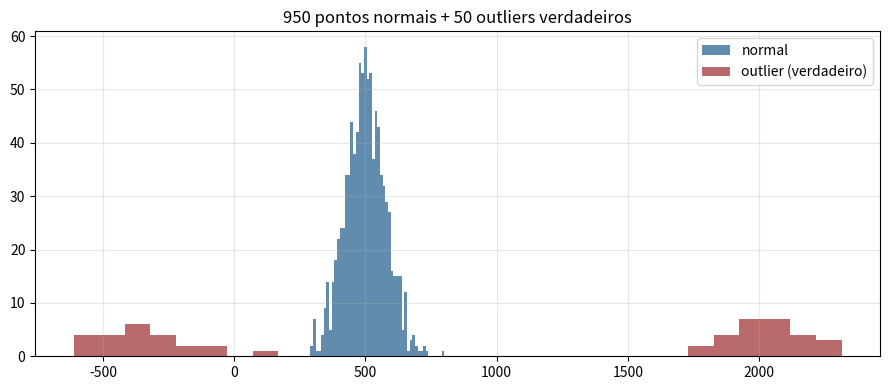
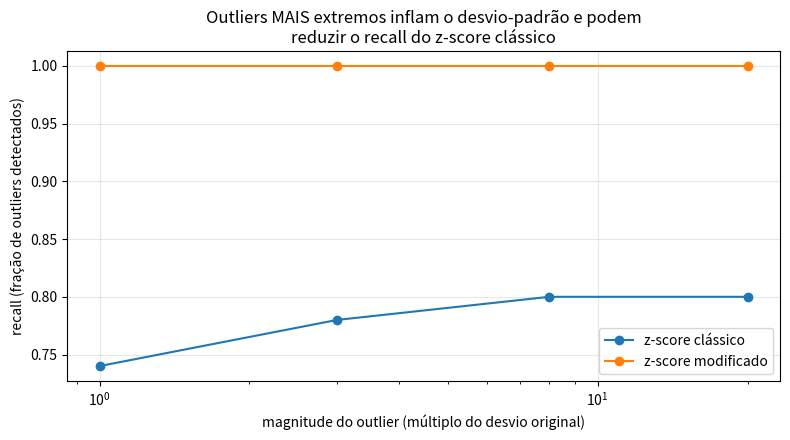
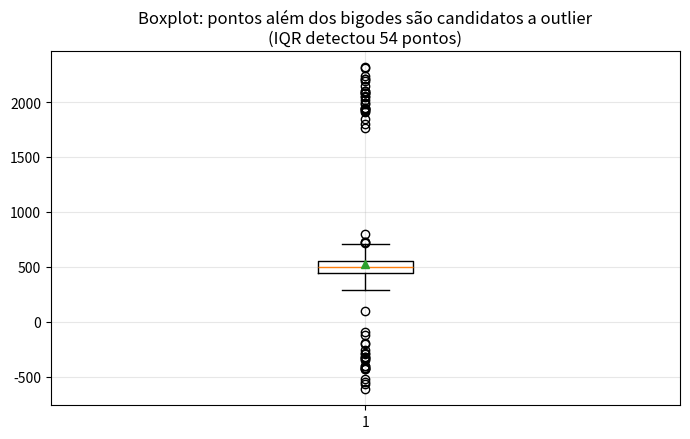
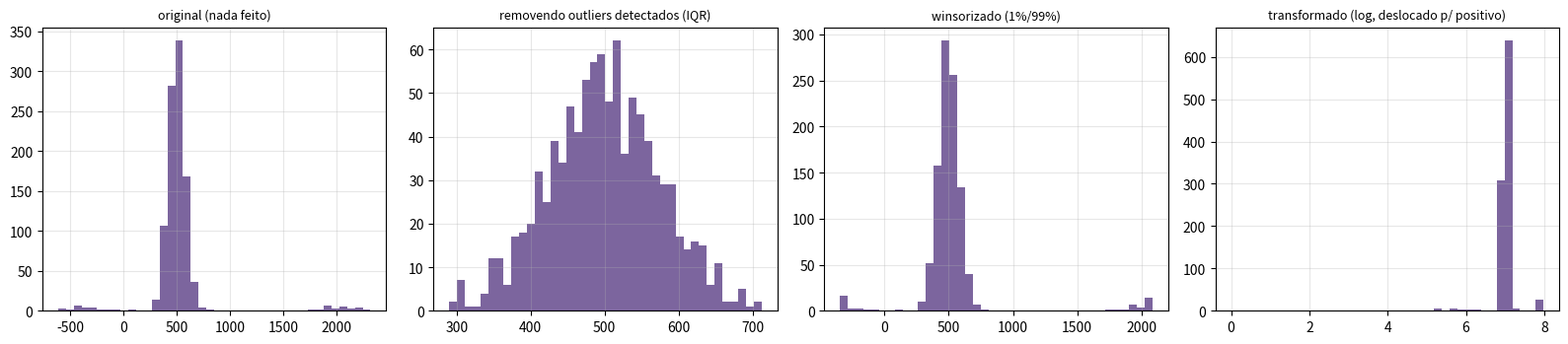

Write Python code to recreate these figures, in order.
# %% [markdown]
# # Detecção e tratamento de outliers
#
# **Tema:** Preparação de Dados › Dados Faltantes e Outliers
#
# Este notebook compara os métodos de detecção de outlier do `teoria.pdf`,
# expõe o problema circular do z-score clássico, e termina com um caso onde
# "remover outliers" é exatamente o erro errado a cometer: um cenário de
# detecção de fraude.

# %%
import numpy as np
import pandas as pd
import matplotlib.pyplot as plt
from scipy import stats

rng = np.random.default_rng(88)
plt.rcParams["axes.grid"] = True
plt.rcParams["grid.alpha"] = 0.3
AZUL, VERDE, VERMELHO, ROXO, AMBAR = "#1F5C8B", "#1E6B4F", "#9C2B2B", "#5B3E86", "#8A6100"
print("pronto")

# %% [markdown]
# ## 1. Um dataset com outliers de origem conhecida (para variar, sabemos a
# verdade)

# %%
n_normal = 950
n_outliers = 50
valores_normais = rng.normal(500, 80, n_normal)
valores_outliers = rng.choice([rng.normal(2000, 200), rng.normal(-300, 100)],
                              size=n_outliers, replace=True) + rng.normal(0, 150, n_outliers)

valores = np.concatenate([valores_normais, valores_outliers])
eh_outlier_verdadeiro = np.concatenate([np.zeros(n_normal), np.ones(n_outliers)]).astype(bool)

# embaralhar para não deixar os outliers agrupados no fim
ordem = rng.permutation(len(valores))
valores, eh_outlier_verdadeiro = valores[ordem], eh_outlier_verdadeiro[ordem]

fig, ax = plt.subplots(figsize=(9, 4))
ax.hist(valores[~eh_outlier_verdadeiro], bins=50, alpha=0.7, color=AZUL, label="normal")
ax.hist(valores[eh_outlier_verdadeiro], bins=30, alpha=0.7, color=VERMELHO, label="outlier (verdadeiro)")
ax.legend(); ax.set_title("950 pontos normais + 50 outliers verdadeiros")
plt.tight_layout(); plt.show()

# %% [markdown]
# ## 2. Z-score clássico: o problema circular

# %%
def z_score(x):
    return (x - x.mean()) / x.std(ddof=1)


def z_score_modificado(x):
    mediana = np.median(x)
    mad = np.median(np.abs(x - mediana))
    return 0.6745 * (x - mediana) / mad


z = z_score(valores)
z_mod = z_score_modificado(valores)

deteccao_z = np.abs(z) > 3
deteccao_z_mod = np.abs(z_mod) > 3.5

print(f"z-score clássico   : {deteccao_z.sum()} detectados "
      f"(de {eh_outlier_verdadeiro.sum()} verdadeiros)")
print(f"z-score modificado : {deteccao_z_mod.sum()} detectados "
      f"(de {eh_outlier_verdadeiro.sum()} verdadeiros)")

# %%
def avalia_deteccao(detectado, verdadeiro):
    vp = (detectado & verdadeiro).sum()
    fp = (detectado & ~verdadeiro).sum()
    fn = (~detectado & verdadeiro).sum()
    precisao = vp / (vp + fp) if (vp + fp) else 0
    recall = vp / (vp + fn) if (vp + fn) else 0
    return precisao, recall


for nome, deteccao in [("z-score clássico", deteccao_z), ("z-score modificado", deteccao_z_mod)]:
    precisao, recall = avalia_deteccao(deteccao, eh_outlier_verdadeiro)
    print(f"{nome:<20s}  precisão={precisao:.2%}   recall={recall:.2%}")

# %% [markdown]
# ## 3. Tornando o problema circular explícito: outliers extremos "escondem" a si mesmos
#
# Vamos aumentar a magnitude dos outliers e ver o que acontece com cada método.

# %%
magnitudes = [1, 3, 8, 20]
resultado = {"z-score clássico": [], "z-score modificado": []}

for mag in magnitudes:
    valores_teste = valores_normais.copy()
    outliers_ajustados = np.where(
        valores_outliers > valores_normais.mean(),
        valores_normais.mean() + (valores_outliers - valores_normais.mean()) * mag,
        valores_normais.mean() - (valores_normais.mean() - valores_outliers) * mag,
    )
    todos = np.concatenate([valores_teste, outliers_ajustados])
    verdade = np.concatenate([np.zeros(len(valores_teste)), np.ones(len(outliers_ajustados))]).astype(bool)

    det_z = np.abs(z_score(todos)) > 3
    det_zm = np.abs(z_score_modificado(todos)) > 3.5
    resultado["z-score clássico"].append(avalia_deteccao(det_z, verdade)[1])  # recall
    resultado["z-score modificado"].append(avalia_deteccao(det_zm, verdade)[1])

fig, ax = plt.subplots(figsize=(8, 4.5))
for nome, recalls in resultado.items():
    ax.plot(magnitudes, recalls, "o-", label=nome)
ax.set_xlabel("magnitude do outlier (múltiplo do desvio original)")
ax.set_ylabel("recall (fração de outliers detectados)")
ax.set_xscale("log")
ax.set_title("Outliers MAIS extremos inflam o desvio-padrão e podem\n"
             "reduzir o recall do z-score clássico")
ax.legend(); plt.tight_layout(); plt.show()

print("O z-score modificado (mediana/MAD) mantém recall alto porque mediana e")
print("MAD têm ponto de ruptura de 50% — outliers extremos não os deslocam.")

# %% [markdown]
# ## 4. Regra do IQR: outra opção robusta, e como ela se compara

# %%
def deteccao_iqr(x, fator=1.5):
    q1, q3 = np.percentile(x, [25, 75])
    iqr = q3 - q1
    return (x < q1 - fator * iqr) | (x > q3 + fator * iqr)


det_iqr = deteccao_iqr(valores)
precisao_iqr, recall_iqr = avalia_deteccao(det_iqr, eh_outlier_verdadeiro)
print(f"IQR (fator 1.5)     precisão={precisao_iqr:.2%}   recall={recall_iqr:.2%}")

fig, ax = plt.subplots(figsize=(7, 4.5))
ax.boxplot(valores, vert=True, showmeans=True)
ax.set_title(f"Boxplot: pontos além dos bigodes são candidatos a outlier\n"
            f"(IQR detectou {det_iqr.sum()} pontos)")
plt.tight_layout(); plt.show()

# %% [markdown]
# ## 5. O que fazer depois de detectar: comparar as estratégias de tratamento
#
# Vamos medir o efeito de cada estratégia sobre a média e o desvio-padrão —
# as duas estatísticas mais sensíveis a outliers.

# %%
def winsoriza(x, limite_inferior=1, limite_superior=99):
    lo, hi = np.percentile(x, [limite_inferior, limite_superior])
    return np.clip(x, lo, hi)


estrategias = {
    "original (nada feito)": valores,
    "removendo outliers detectados (IQR)": valores[~det_iqr],
    "winsorizado (1%/99%)": winsoriza(valores),
    "transformado (log, deslocado p/ positivo)": np.log(valores - valores.min() + 1),
}

print(f"{'estratégia':<42s} {'média':>10s} {'desvio-padrão':>15s}")
print("-" * 70)
for nome, v in estrategias.items():
    print(f"{nome:<42s} {v.mean():>10.1f} {v.std(ddof=1):>15.1f}")

fig, axes = plt.subplots(1, 4, figsize=(16, 3.6))
for ax, (nome, v) in zip(axes, estrategias.items()):
    ax.hist(v, bins=40, color=ROXO, alpha=0.8)
    ax.set_title(nome, fontsize=9)
plt.tight_layout(); plt.show()

# %% [markdown]
# ## 6. Quando o outlier É o sinal: um cenário de fraude
#
# Simulação simples: transações normais e transações fraudulentas, onde
# fraude se manifesta como valores atipicamente altos. "Remover outliers"
# antes de treinar um detector de fraude removeria exatamente a classe que
# se quer detectar.

# %%
n_transacoes = 5000
valor_normal = rng.lognormal(np.log(80), 0.5, n_transacoes)
eh_fraude = rng.random(n_transacoes) < 0.02
valor_transacao = np.where(
    eh_fraude, valor_normal * rng.uniform(15, 40, n_transacoes), valor_normal)

transacoes = pd.DataFrame({"valor": valor_transacao, "fraude": eh_fraude.astype(int)})

deteccao_outlier_ingenua = deteccao_iqr(transacoes["valor"].to_numpy(), fator=1.5)
print(f"transações sinalizadas como 'outlier' pelo IQR: {deteccao_outlier_ingenua.sum()}")
print(f"dessas, quantas são fraude de verdade: "
      f"{(deteccao_outlier_ingenua & eh_fraude).sum()} de {eh_fraude.sum()} fraudes totais")

fracao_fraude_removida_se_descartar = (
    transacoes.loc[deteccao_outlier_ingenua, "fraude"].sum() / eh_fraude.sum())
print(f"\nSe essas linhas fossem REMOVIDAS do dataset de treino, "
      f"{fracao_fraude_removida_se_descartar:.0%} dos casos de fraude "
      f"desapareceriam com elas.")

# %% [markdown]
# **A decisão certa aqui não é estatística, é de domínio:** esses "outliers"
# são a classe positiva de um problema de classificação. O fluxo correto é
# manter os pontos, e usar as técnicas do módulo 5 (Dados Desbalanceados) —
# pesos de classe, reamostragem, ajuste de limiar — para lidar com a raridade,
# não descartar o sinal.

# %% [markdown]
# ## O que levar deste notebook
#
# - O z-score clássico tem um problema circular: usa média e desvio-padrão que
#   os próprios outliers distorcem. Prefira a versão modificada (mediana/MAD)
#   ou a regra do IQR, ambas robustas por construção.
# - Detectar não é decidir: remover, capar (winsorizar) e transformar (log) têm
#   efeitos bem diferentes sobre média e desvio-padrão — e nenhuma é
#   universalmente certa.
# - Antes de qualquer tratamento automático, pergunte se o "outlier" é erro de
#   coleta ou é o próprio fenômeno de interesse (fraude, falha, cliente raro).
#   Remover no segundo caso destrói o problema que o modelo deveria resolver.
#
# → Próximo: o notebook de **exercícios** do módulo.
